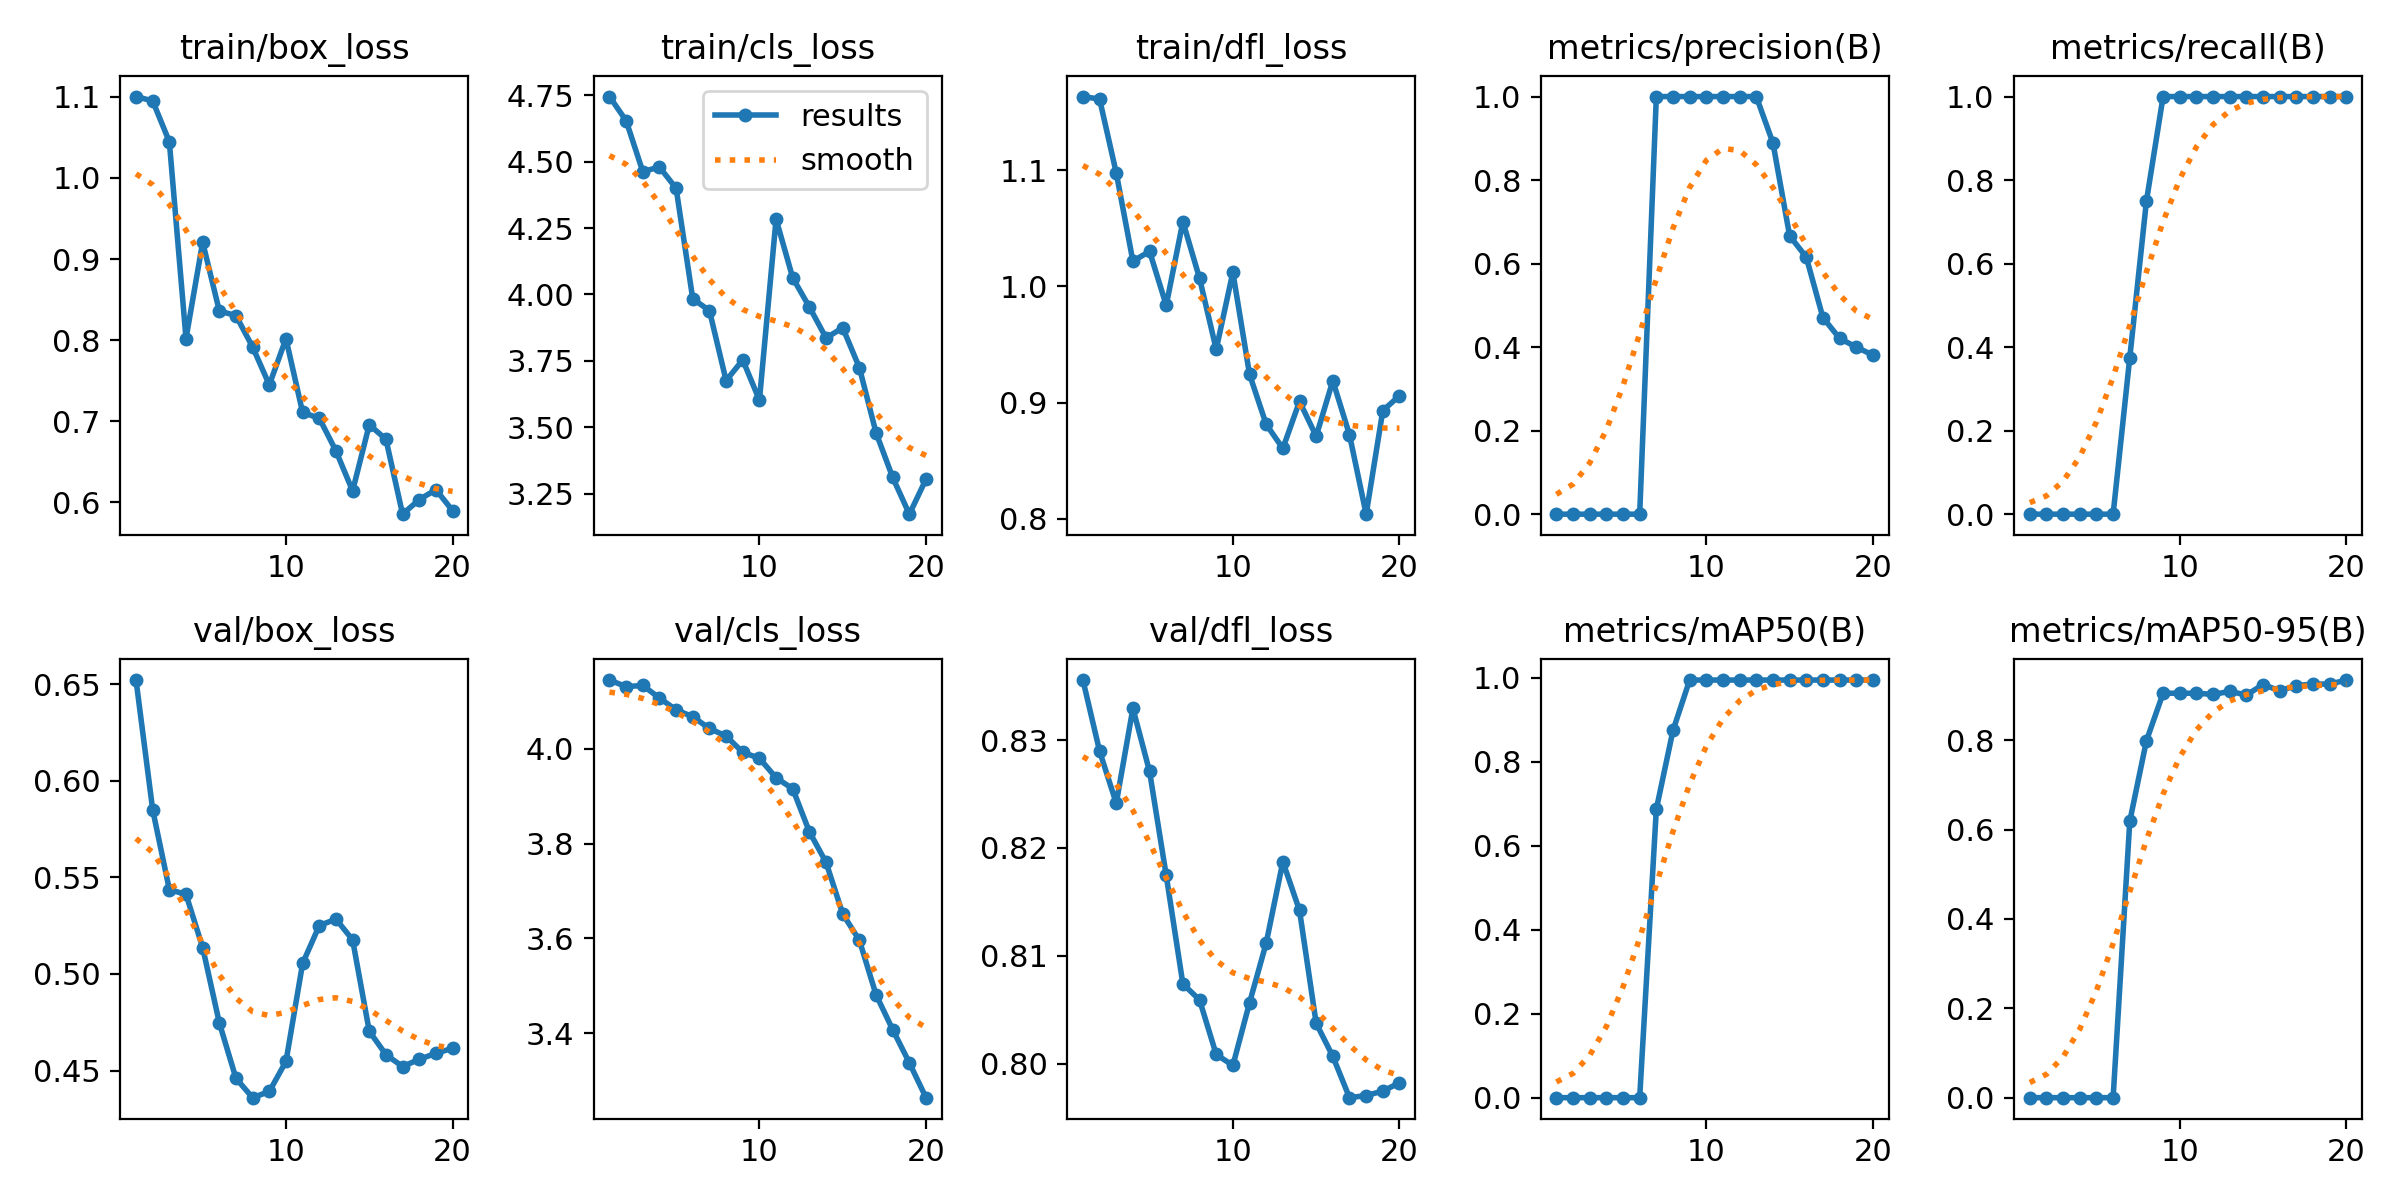

Values plotted in this chart, from the file beside it:
epoch, time, train/box_loss, train/cls_loss, train/dfl_loss, metrics/precision(B), metrics/recall(B), metrics/mAP50(B), metrics/mAP50-95(B), val/box_loss, val/cls_loss, val/dfl_loss, lr/pg0, lr/pg1, lr/pg2
1, 9.456, 1.1, 4.745, 1.163, 0, 0, 0, 0, 0.6521, 4.145, 0.8356, 1e-05, 1e-05, 1e-05
2, 13.88, 1.095, 4.654, 1.161, 0, 0, 0, 0, 0.585, 4.131, 0.829, 2.37625e-05, 2.37625e-05, 2.37625e-05
3, 17.99, 1.045, 4.462, 1.098, 0, 0, 0, 0, 0.5437, 4.134, 0.8241, 3.604e-05, 3.604e-05, 3.604e-05
4, 21.98, 0.8021, 4.48, 1.022, 0, 0, 0, 0, 0.5412, 4.107, 0.8329, 4.68325e-05, 4.68325e-05, 4.68325e-05
5, 25.61, 0.9208, 4.399, 1.03, 0, 0, 0, 0, 0.5137, 4.082, 0.8271, 5.614e-05, 5.614e-05, 5.614e-05
6, 29.77, 0.8361, 3.984, 0.9838, 0, 0, 0, 0, 0.4747, 4.068, 0.8174, 6.39625e-05, 6.39625e-05, 6.39625e-05
7, 33.8, 0.8303, 3.939, 1.056, 1, 0.375, 0.6875, 0.6187, 0.446, 4.043, 0.8074, 7.03e-05, 7.03e-05, 7.03e-05
8, 38.18, 0.7916, 3.676, 1.007, 1, 0.75, 0.875, 0.799, 0.436, 4.027, 0.8059, 7.51525e-05, 7.51525e-05, 7.51525e-05
9, 42.48, 0.7449, 3.754, 0.9459, 1, 1, 0.995, 0.9051, 0.4392, 3.993, 0.8008, 7.852e-05, 7.852e-05, 7.852e-05
10, 46.94, 0.8019, 3.602, 1.012, 1, 1, 0.995, 0.9051, 0.4547, 3.98, 0.7998, 8.04025e-05, 8.04025e-05, 8.04025e-05
11, 51.49, 0.7109, 4.284, 0.9244, 1, 1, 0.995, 0.9051, 0.5055, 3.939, 0.8056, 8.08e-05, 8.08e-05, 8.08e-05
12, 55.79, 0.7039, 4.062, 0.8813, 1, 1, 0.995, 0.9025, 0.525, 3.916, 0.8112, 7.97125e-05, 7.97125e-05, 7.97125e-05
13, 59.9, 0.6636, 3.953, 0.8606, 1, 1, 0.995, 0.9092, 0.5284, 3.825, 0.8187, 7.714e-05, 7.714e-05, 7.714e-05
14, 64.6, 0.6143, 3.836, 0.9011, 0.8889, 1, 0.995, 0.9013, 0.5177, 3.76, 0.8142, 7.30825e-05, 7.30825e-05, 7.30825e-05
15, 68.87, 0.6958, 3.875, 0.8711, 0.6667, 1, 0.995, 0.9245, 0.4704, 3.652, 0.8037, 6.754e-05, 6.754e-05, 6.754e-05
16, 73.8, 0.678, 3.725, 0.9189, 0.6154, 1, 0.995, 0.9106, 0.4583, 3.596, 0.8007, 6.05125e-05, 6.05125e-05, 6.05125e-05
17, 78.01, 0.5856, 3.48, 0.8723, 0.4706, 1, 0.995, 0.9222, 0.4521, 3.481, 0.7968, 5.2e-05, 5.2e-05, 5.2e-05
18, 82.34, 0.6036, 3.311, 0.804, 0.421, 1, 0.995, 0.9258, 0.4559, 3.407, 0.797, 4.20025e-05, 4.20025e-05, 4.20025e-05
19, 86.67, 0.6159, 3.173, 0.8932, 0.4, 1, 0.995, 0.9256, 0.459, 3.337, 0.7974, 3.052e-05, 3.052e-05, 3.052e-05
20, 90.68, 0.59, 3.305, 0.906, 0.381, 1, 0.995, 0.9347, 0.4616, 3.264, 0.7982, 1.75525e-05, 1.75525e-05, 1.75525e-05
